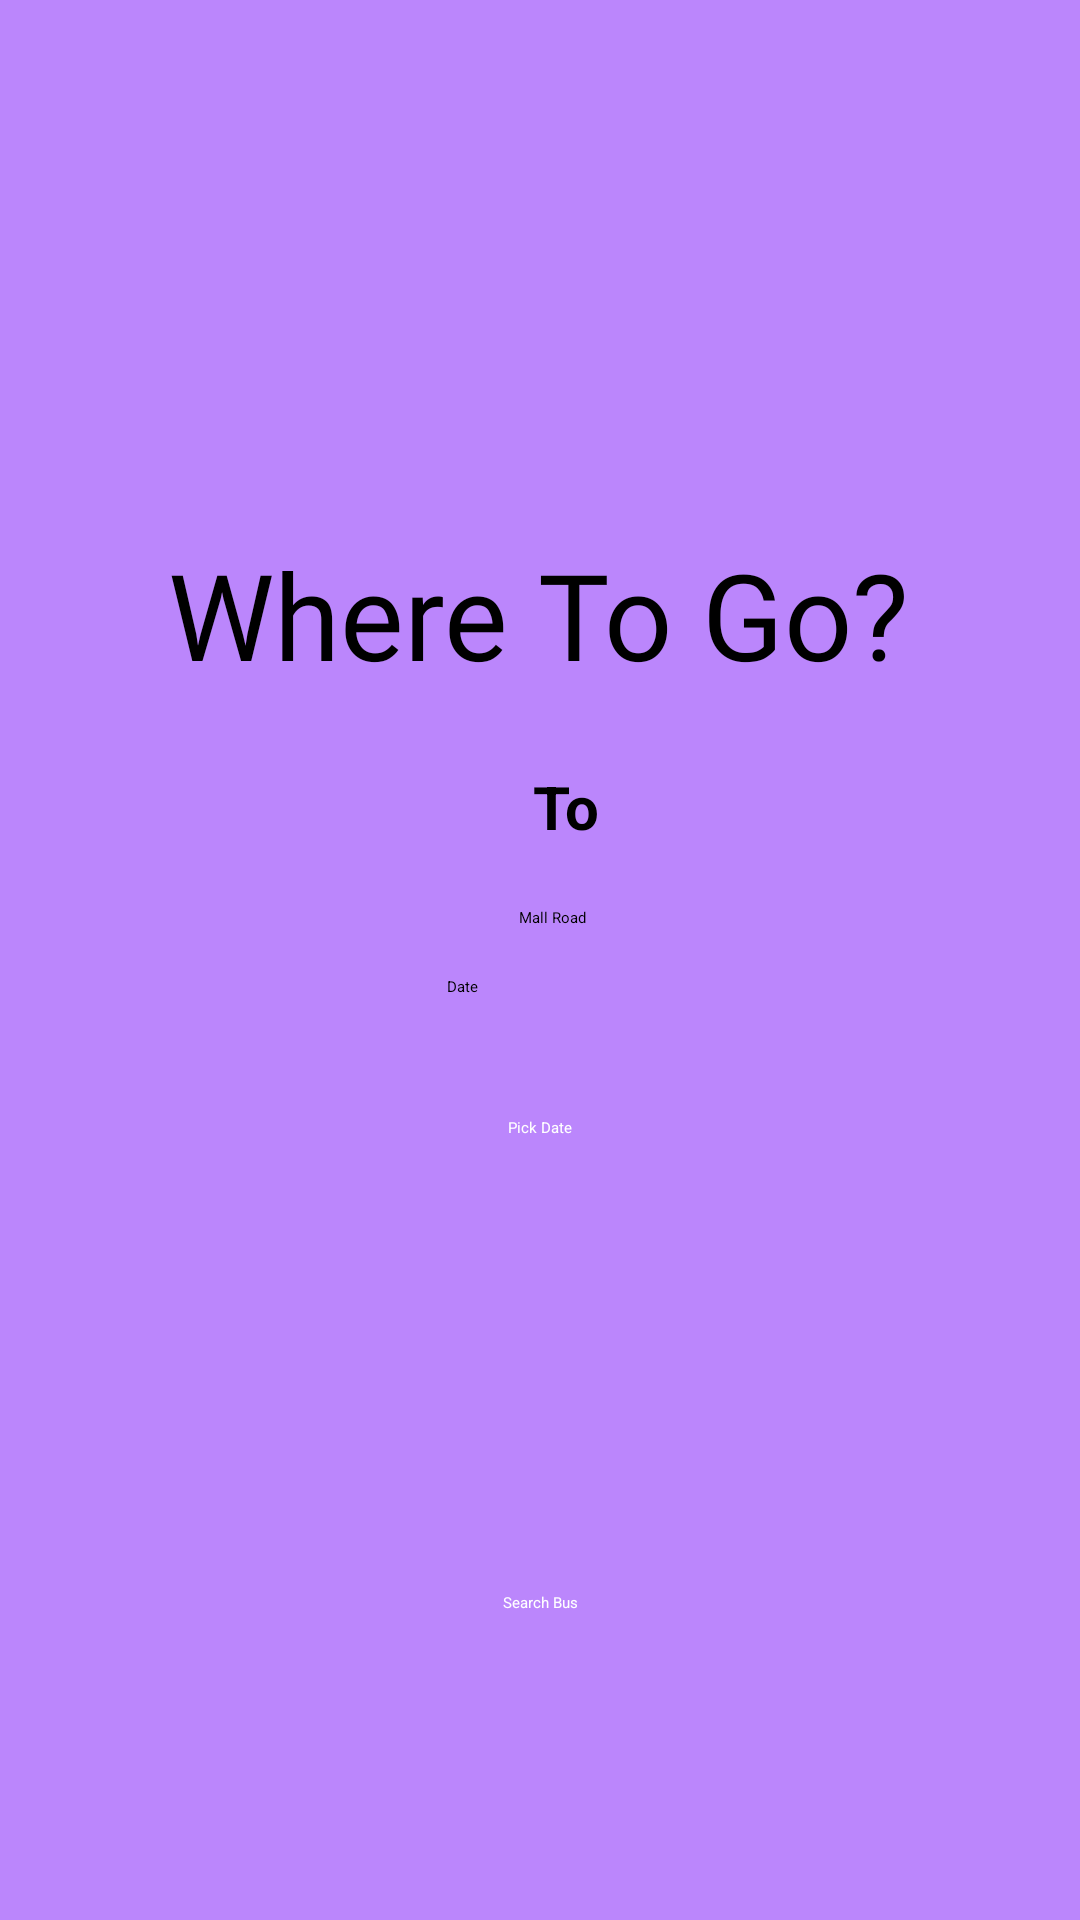

Layout XML and referenced resources for this Android screen:
<!-- AndroidManifest.xml: application theme Theme.Busapp -->
<!-- res/layout/activity_search_bus.xml -->
<?xml version="1.0" encoding="utf-8"?>
<androidx.constraintlayout.widget.ConstraintLayout xmlns:android="http://schemas.android.com/apk/res/android"
    xmlns:app="http://schemas.android.com/apk/res-auto"
    xmlns:tools="http://schemas.android.com/tools"
    android:layout_width="match_parent"
    android:layout_height="match_parent"
    android:background="@color/purple_200"
    tools:context=".SearchBus">


    <ImageView
        android:id="@+id/imageView2"
        android:layout_width="188dp"
        android:layout_height="142dp"
        android:layout_marginTop="16dp"
        app:layout_constraintEnd_toEndOf="parent"
        app:layout_constraintHorizontal_bias="0.497"
        app:layout_constraintStart_toStartOf="parent"
        app:layout_constraintTop_toTopOf="parent"
        app:srcCompat="@drawable/busfinal" />

    <TextView
        android:id="@+id/editText3"
        android:layout_width="wrap_content"
        android:layout_height="wrap_content"
        android:layout_marginTop="24dp"
        android:hint="To"
        android:textColor="@color/black"
        android:textSize="20dp"
        android:textStyle="bold"
        app:layout_constraintEnd_toEndOf="parent"
        app:layout_constraintHorizontal_bias="0.526"
        app:layout_constraintStart_toStartOf="parent"
        app:layout_constraintTop_toBottomOf="@+id/textView9"></TextView>

    <Spinner
        android:id="@+id/spinner2"
        android:layout_width="wrap_content"
        android:layout_height="wrap_content"

        android:layout_marginTop="20dp"

        android:entries="@array/roues"
        app:layout_constraintEnd_toEndOf="parent"
        app:layout_constraintHorizontal_bias="0.513"
        app:layout_constraintStart_toStartOf="parent"
        app:layout_constraintTop_toBottomOf="@+id/editText3"></Spinner>

    <TextView
        android:id="@+id/editTextTextPersonName3"
        android:layout_width="wrap_content"
        android:layout_height="wrap_content"
        android:layout_marginTop="16dp"
        android:ems="10"
        android:hint="Date"
        android:inputType="textPersonName"
        app:layout_constraintEnd_toEndOf="parent"
        app:layout_constraintHorizontal_bias="0.497"
        app:layout_constraintStart_toStartOf="parent"
        app:layout_constraintTop_toBottomOf="@+id/spinner2" />

    <Button
        android:id="@+id/button5"
        android:layout_width="wrap_content"
        android:layout_height="wrap_content"
        android:layout_marginTop="40dp"
        android:backgroundTint="@color/black"
        android:text="Pick Date"
        android:textColor="#fff"
        app:layout_constraintEnd_toEndOf="parent"
        app:layout_constraintStart_toStartOf="parent"
        app:layout_constraintTop_toBottomOf="@+id/editTextTextPersonName3" />

    <Button
        android:id="@+id/button7"
        android:layout_width="wrap_content"
        android:layout_height="wrap_content"
        android:layout_marginBottom="84dp"
        android:backgroundTint="@color/black"
        android:textColor="#fff"
        android:text="Search Bus"
        app:layout_constraintBottom_toBottomOf="parent"
        app:layout_constraintEnd_toEndOf="parent"
        app:layout_constraintStart_toStartOf="parent"
        app:layout_constraintTop_toBottomOf="@+id/button5"
        app:layout_constraintVertical_bias="0.891" />

    <TextView
        android:id="@+id/textView9"
        android:layout_width="wrap_content"
        android:layout_height="wrap_content"
        android:layout_marginTop="20dp"
        android:text="Where To Go?"
        android:textSize="40dp"
        android:fontFamily="@font/latto_bangers"
        app:layout_constraintEnd_toEndOf="parent"
        app:layout_constraintHorizontal_bias="0.498"
        app:layout_constraintStart_toStartOf="parent"
        app:layout_constraintTop_toBottomOf="@+id/imageView2" />
</androidx.constraintlayout.widget.ConstraintLayout>
<!-- resources referenced by this layout -->
<resources>
  <array name="roues">
          <item>Mall Road</item>
          <item>Samnabad</item>
          <item>Gulshan Ravi</item>
          <item>Green Town</item>
          <item>Wapda Town</item>
          <item>Model Towm</item>
          <item>Johar Town</item>
          <item>Raiwind Road</item>
          <item>Emporium Mall</item>
          <item>Jail Road</item>
          <item>Punjab University</item>
          <item>Mughalpura</item>
          <item>Harbanspura</item>
          <item>Gulberg</item>
          <item>DHA</item>
          <item>Cannt</item>
          <item>Muslim Town</item>
          <item>College Road</item>
      </array>
  <color name="black">#FF000000</color>
  <color name="purple_200">#FFBB86FC</color>
</resources>
